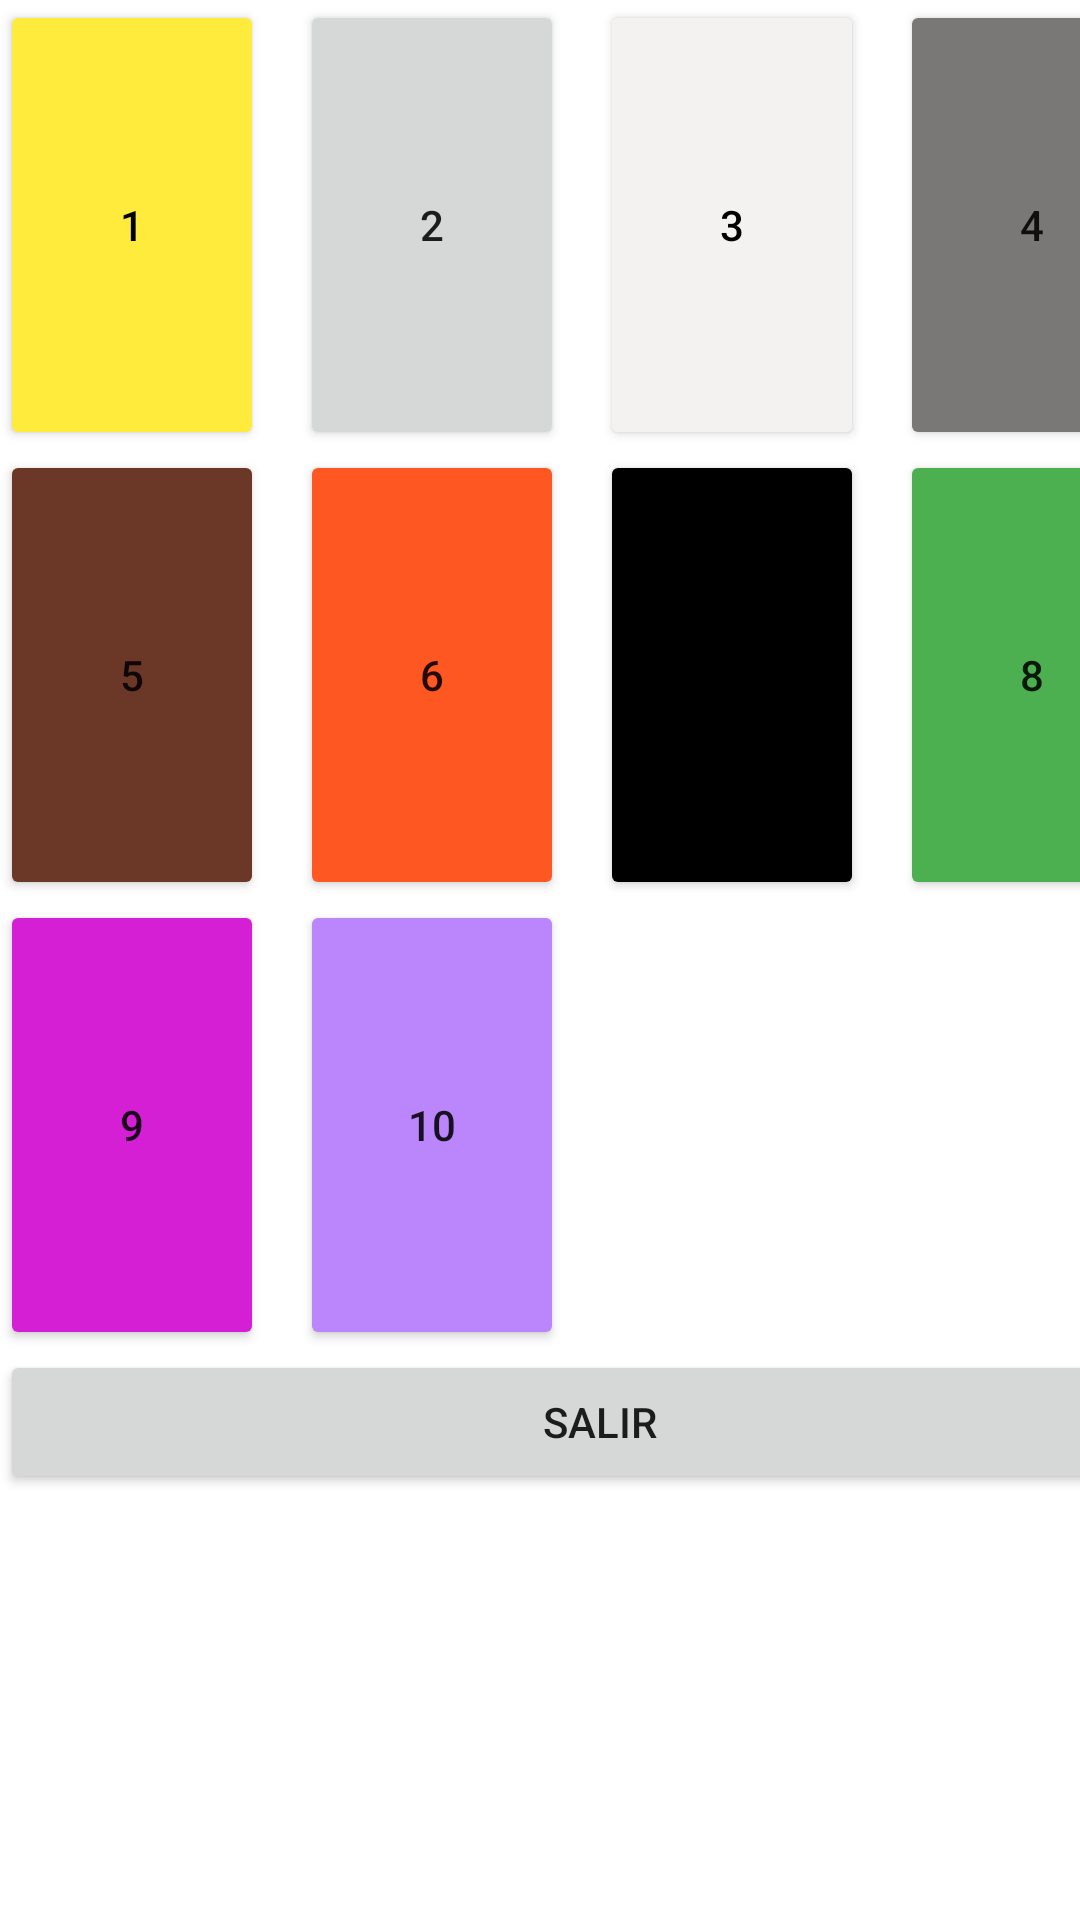

This screen was rendered from an Android layout file. Write that file and the resources it references.
<!-- AndroidManifest.xml: application theme Theme.TareaSonido -->
<!-- res/layout/activity_colores_ingles.xml -->
<?xml version="1.0" encoding="utf-8"?>
<ScrollView xmlns:android="http://schemas.android.com/apk/res/android"
    xmlns:app="http://schemas.android.com/apk/res-auto"
    xmlns:tools="http://schemas.android.com/tools"
    android:layout_width="wrap_content"
    android:layout_height="wrap_content"
    android:layout_marginTop="50dp"
    android:layout_marginLeft="5dp"
    android:layout_marginRight="5dp"
    tools:context=".numerosEspaniol">

    <TableLayout
        android:layout_width="400dp"
        android:layout_height="wrap_content">
        <TableRow>
            <Button
                android:textColor="@color/black"
                android:id="@+id/btnAmarillo"
                android:layout_width="match_parent"
                android:layout_height="150dp"
                android:backgroundTint="@color/amarillo"
                android:text="1" >

            </Button>
            <Button
                android:id="@+id/btnAzul"
                android:layout_marginLeft="12dp"
                android:layout_width="match_parent"
                android:layout_height="150dp"
                android:text="2" >

            </Button>
            <Button
                android:id="@+id/btnBlanco"
                android:backgroundTint="@color/white"
                android:textColor="@color/black"
                android:layout_marginLeft="12dp"
                android:layout_width="match_parent"
                android:layout_height="150dp"
                android:text="3" >

            </Button>

            <Button
                android:id="@+id/btnGris"
                android:backgroundTint="@color/gris"
                android:layout_marginLeft="12dp"
                android:layout_width="match_parent"
                android:layout_height="150dp"
                android:text="4" >

            </Button>

        </TableRow>
        <TableRow>
            <Button

                android:id="@+id/btnMarron"
                android:layout_width="match_parent"
                android:layout_height="150dp"
                android:backgroundTint="@color/marron"
                android:text="5" >

            </Button>
            <Button
                android:id="@+id/btnNaranja"
                android:layout_marginLeft="12dp"
                android:layout_width="match_parent"
                android:layout_height="150dp"
                android:backgroundTint="@color/naranja"
                android:text="6" >

            </Button>
            <Button

                android:id="@+id/btnNegro"
                android:backgroundTint="@color/black"
                android:layout_marginLeft="12dp"
                android:layout_width="match_parent"
                android:layout_height="150dp"
                android:text="7" >

            </Button>

            <Button
                android:id="@+id/btnVerde"
                android:backgroundTint="@color/verde"
                android:layout_marginLeft="12dp"
                android:layout_width="match_parent"
                android:layout_height="150dp"
                android:text="8" >

            </Button>

        </TableRow>
        <TableRow>
            <Button
                android:id="@+id/btnRosa"
                android:layout_width="match_parent"
                android:layout_height="150dp"
                android:backgroundTint="@color/rosa"
                android:text="9" >

            </Button>

            <Button
                android:id="@+id/btnVioleta"
                android:backgroundTint="@color/purple_200"
                android:layout_marginLeft="12dp"
                android:layout_width="match_parent"
                android:layout_height="150dp"
                android:text="10" >

            </Button>
        </TableRow>
        <Button

            android:layout_width="wrap_content"
            android:layout_height="wrap_content"
            android:text="SALIR">

        </Button>
    </TableLayout>
</ScrollView>
<!-- resources referenced by this layout -->
<resources>
  <color name="amarillo">#FFEB3B</color>
  <color name="black">#FF000000</color>
  <color name="gris">#797876</color>
  <color name="marron">#6B3828</color>
  <color name="naranja">#FF5722</color>
  <color name="purple_200">#FFBB86FC</color>
  <color name="rosa">#D51FD5</color>
  <color name="verde">#4CAF50</color>
  <color name="white">#F3F2F0</color>
  <style name="Theme.TareaSonido" parent="Theme.MaterialComponents.DayNight.DarkActionBar">
          
          <item name="colorPrimary">@color/purple_500</item>
          <item name="colorPrimaryVariant">@color/purple_700</item>
          <item name="colorOnPrimary">@color/white</item>
          
          <item name="colorSecondary">@color/teal_200</item>
          <item name="colorSecondaryVariant">@color/teal_700</item>
          <item name="colorOnSecondary">@color/black</item>
          
          <item name="android:statusBarColor" tools:targetApi="l">?attr/colorPrimaryVariant</item>
          
      </style>
  <color name="purple_500">#FF6200EE</color>
  <color name="purple_700">#FF3700B3</color>
  <color name="teal_200">#FF03DAC5</color>
  <color name="teal_700">#FF018786</color>
</resources>
